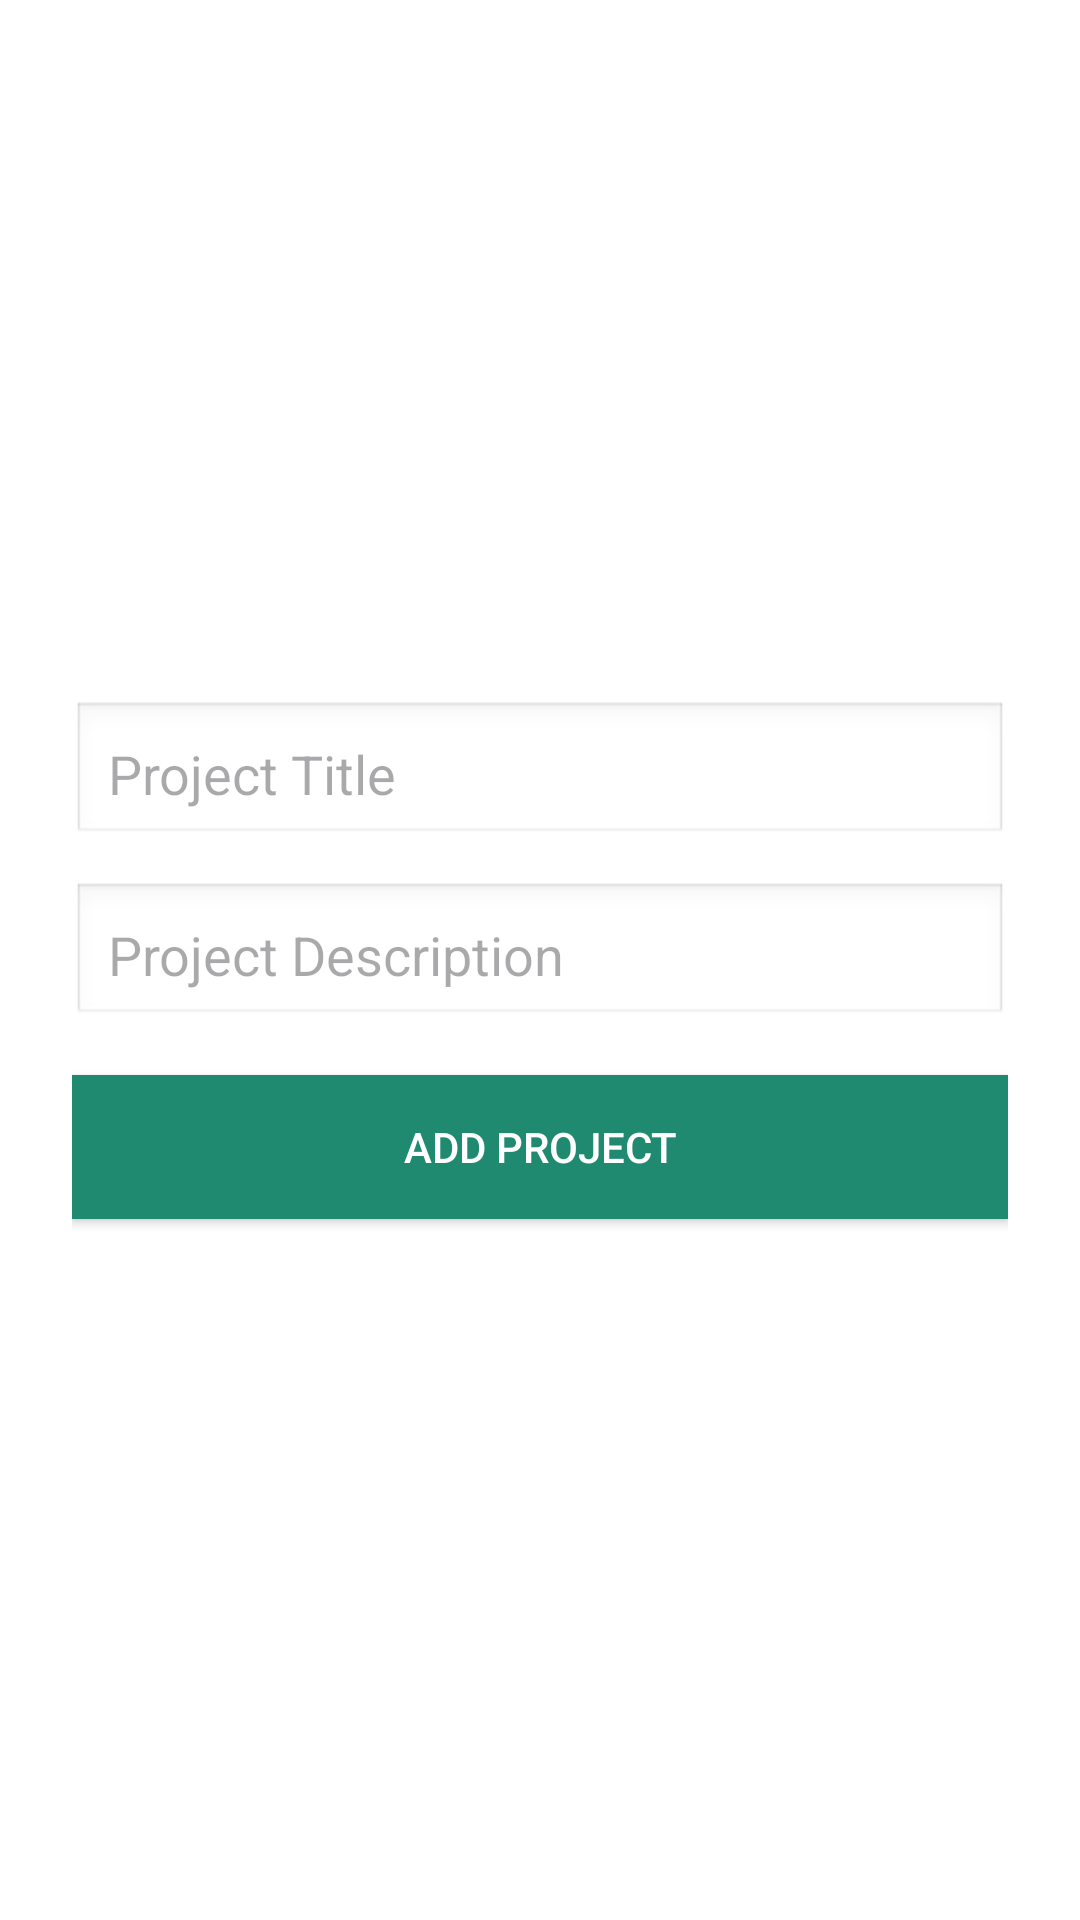

Here is an Android app screen rendered from its layout file. Give the layout XML and the strings, colors and styles it references.
<!-- AndroidManifest.xml: application theme Theme.MyPortFolio -->
<!-- res/layout/activity_add_project.xml -->
<LinearLayout xmlns:android="http://schemas.android.com/apk/res/android"
    android:orientation="vertical"
    android:padding="24dp"
    android:layout_width="match_parent"
    android:layout_height="match_parent"
    android:gravity="center"
    android:background="#FFFFFF">

    <EditText
        android:id="@+id/editProjectTitle"
        android:layout_width="match_parent"
        android:layout_height="wrap_content"
        android:hint="Project Title"
        android:padding="12dp"
        android:background="@android:drawable/edit_text" />

    <EditText
        android:id="@+id/editProjectDescription"
        android:layout_width="match_parent"
        android:layout_height="wrap_content"
        android:hint="Project Description"
        android:padding="12dp"
        android:layout_marginTop="12dp"
        android:background="@android:drawable/edit_text" />

    <Button
        android:id="@+id/btnSubmitProject"
        android:layout_width="match_parent"
        android:layout_height="wrap_content"
        android:text="Add Project"
        android:layout_marginTop="16dp"
        android:background="#1F8A70"
        android:textColor="#FFFFFF" />
</LinearLayout>
<!-- resources referenced by this layout -->
<resources>
  <style name="Theme.MyPortFolio" parent="Base.Theme.MyPortFolio" />
  <style name="Base.Theme.MyPortFolio" parent="Theme.Material3.DayNight.NoActionBar">
          
          
          <item name="android:statusBarColor">#0D7373</item>
  
          <item name="android:windowLightStatusBar">false</item>
          <item name="android:windowDrawsSystemBarBackgrounds">false</item>
  
      </style>
</resources>
